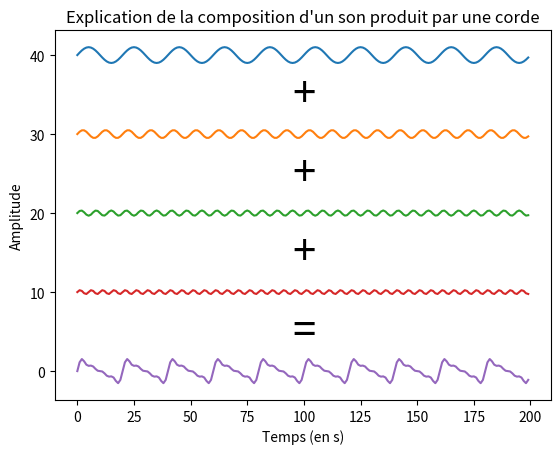

Generate this figure with matplotlib:
import numpy as np
import matplotlib.pyplot as plt



def afficher_harmoniques(freq):
    fig, ax = plt.subplots()
    t = np.arange(0,2,0.01)
    fondamentale =  np.sin(2 * np.pi * freq * t) + 40
    h2 =  1/2 * np.sin(2 * np.pi * 2 * freq * t) + 30
    h3 =  1/3 * np.sin(2 * np.pi * 3 * freq * t) + 20
    h4 =  1/4 * np.sin(2 * np.pi * 4 * freq * t) + 10
    somme = fondamentale + h2 + h3 + h4 - 100
    ax.plot(fondamentale)
    ax.text(100, 35, '+', fontsize=30, ha='center', va='center')
    ax.plot(h2)
    ax.text(100, 25, '+', fontsize=30, ha='center', va='center')
    ax.plot(h3)
    ax.text(100, 15, '+', fontsize=30, ha='center', va='center')
    ax.plot(h4)
    ax.text(100, 5, '=', fontsize=30, ha='center', va='center')
    ax.plot(somme)
    ax.set(xlabel="Temps (en s)", ylabel="Amplitude", title="Explication de la composition d'un son produit par une corde")
    plt.show()

afficher_harmoniques(5)
    
    
    